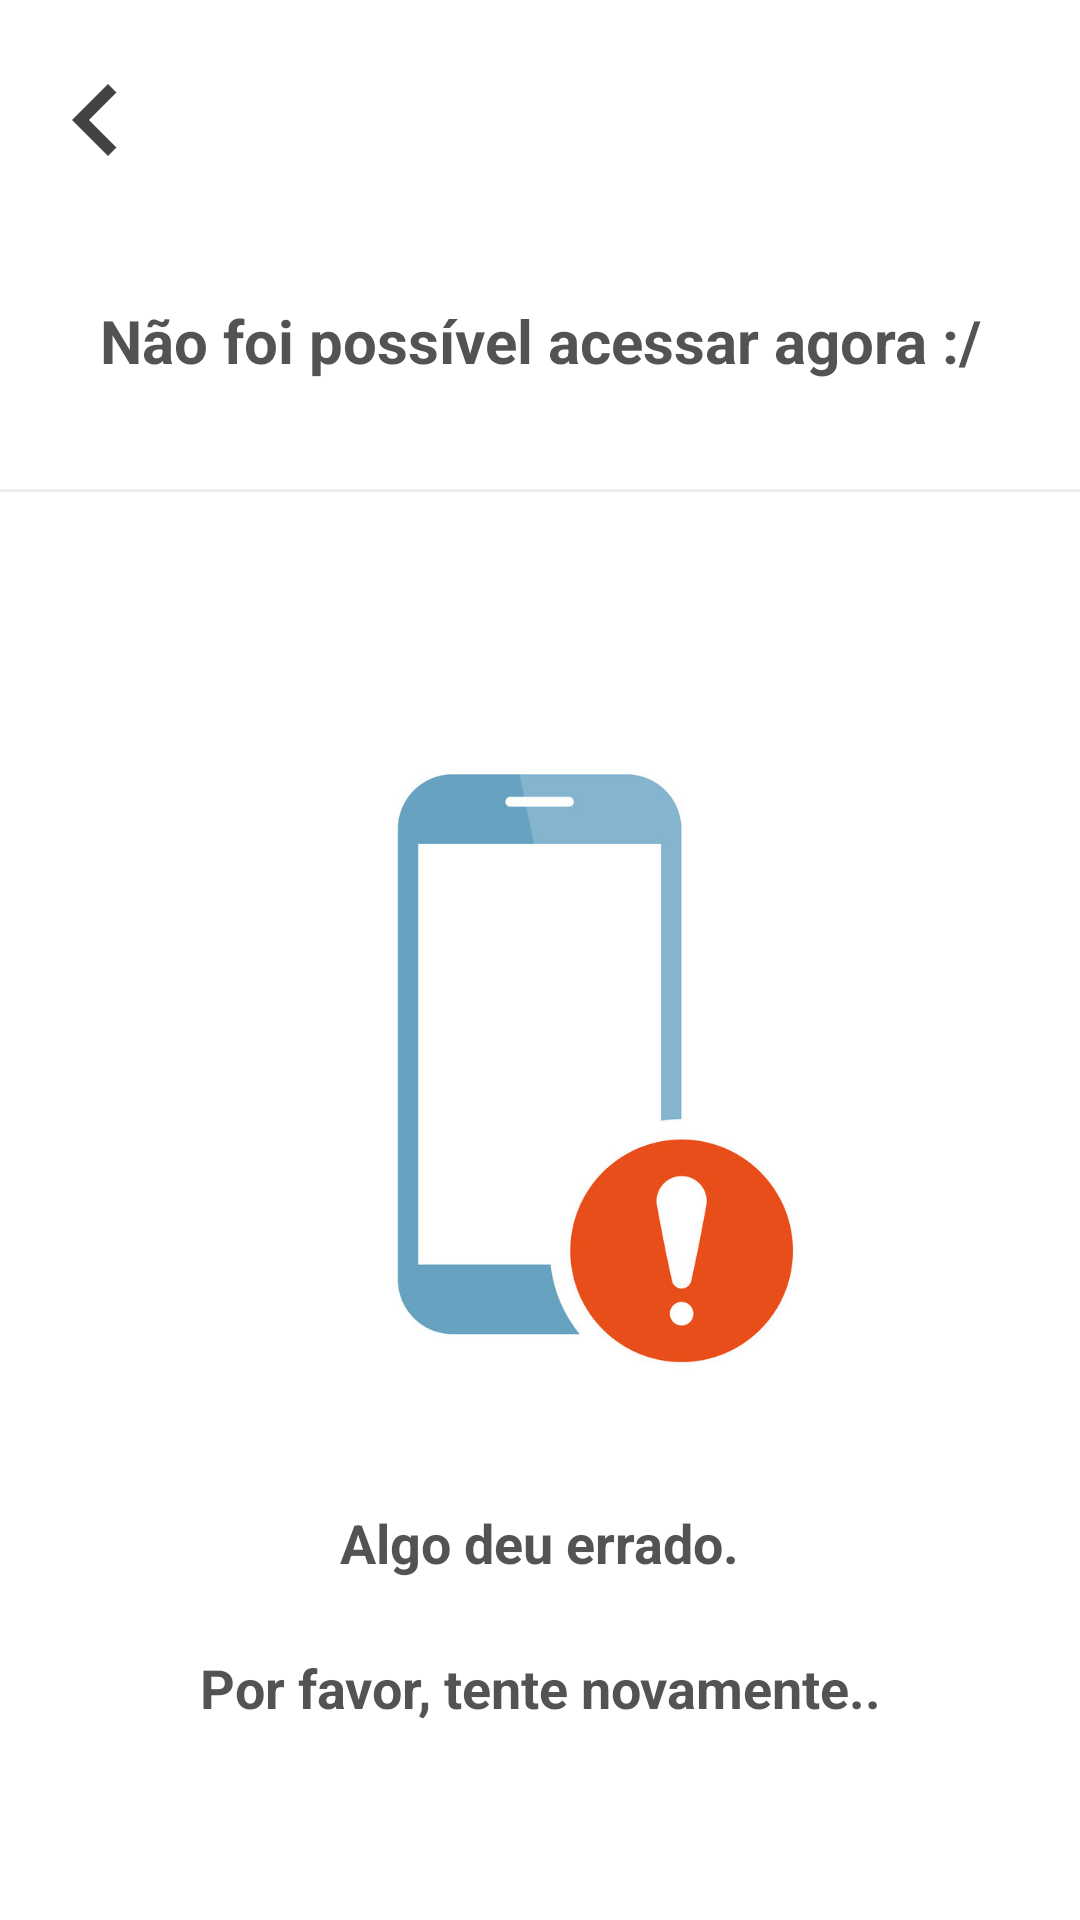

This screen was rendered from an Android layout file. Write that file and the resources it references.
<!-- AndroidManifest.xml: activity theme Theme.FilmesApp.NoActionBar -->
<!-- res/layout/activity_generic_error.xml -->
<?xml version="1.0" encoding="utf-8"?>
<androidx.constraintlayout.widget.ConstraintLayout xmlns:android="http://schemas.android.com/apk/res/android"
    xmlns:app="http://schemas.android.com/apk/res-auto"
    xmlns:tools="http://schemas.android.com/tools"
    android:layout_width="match_parent"
    android:layout_height="match_parent"
    tools:context=".presentation.movies.FilmsActivity"
    android:background="@color/white">

    <ImageView
        android:id="@+id/imgBackArrow"
        android:layout_width="wrap_content"
        android:layout_height="wrap_content"
        android:layout_marginStart="@dimen/default_size_8_dp"
        android:layout_marginTop="@dimen/default_size_16_dp"
        android:contentDescription="@string/botao_voltar"
        app:layout_constraintStart_toStartOf="parent"
        app:layout_constraintTop_toTopOf="parent"
        app:srcCompat="@drawable/ic_arrow_left_black" />

    <TextView
        android:id="@+id/txt_title_one"
        android:layout_width="wrap_content"
        android:layout_height="wrap_content"
        android:layout_marginTop="@dimen/default_size_100_dp"
        android:text="@string/generic_error_message"
        android:textColor="@color/black_70"
        android:textSize="@dimen/default_text_20_sp"
        android:textStyle="bold"
        app:layout_constraintEnd_toEndOf="parent"
        app:layout_constraintStart_toStartOf="parent"
        app:layout_constraintTop_toTopOf="parent" />

    <View
        android:id="@+id/divisor_one"
        android:layout_width="wrap_content"
        android:layout_height="@dimen/default_size_1_dp"
        android:background="@color/light_gray"
        android:layout_marginTop="@dimen/default_size_36_dp"
        app:layout_constraintEnd_toEndOf="parent"
        app:layout_constraintHorizontal_bias="0.0"
        app:layout_constraintStart_toStartOf="parent"
        app:layout_constraintTop_toBottomOf="@+id/txt_title_one" />

    <ImageView
        android:id="@+id/img_phone_error"
        android:layout_width="250dp"
        android:layout_height="250dp"
        android:layout_marginTop="@dimen/default_size_64_dp"
        app:layout_constraintEnd_toEndOf="parent"
        app:layout_constraintStart_toStartOf="parent"
        app:layout_constraintTop_toBottomOf="@+id/divisor_one"
        app:srcCompat="@drawable/mobile_phone_error" />

    <TextView
        android:id="@+id/txt_title_two"
        android:layout_width="wrap_content"
        android:layout_height="wrap_content"
        android:layout_marginTop="@dimen/default_size_24_dp"
        android:text="Algo deu errado."
        android:textColor="@color/black_70"
        android:textSize="@dimen/default_text_18_sp"
        android:textStyle="bold"
        app:layout_constraintEnd_toEndOf="parent"
        app:layout_constraintStart_toStartOf="parent"
        app:layout_constraintTop_toBottomOf="@+id/img_phone_error" />

    <TextView
        android:id="@+id/txt_message"
        android:layout_width="wrap_content"
        android:layout_height="wrap_content"
        android:layout_marginTop="@dimen/default_size_24_dp"
        android:text="Por favor, tente novamente.."
        android:textColor="@color/black_70"
        android:textSize="@dimen/default_text_18_sp"
        android:textStyle="bold"
        app:layout_constraintEnd_toEndOf="parent"
        app:layout_constraintStart_toStartOf="parent"
        app:layout_constraintTop_toBottomOf="@+id/txt_title_two" />


</androidx.constraintlayout.widget.ConstraintLayout>
<!-- resources referenced by this layout -->
<resources>
  <color name="black_70">#CC282828</color>
  <color name="light_gray">#eeeeee</color>
  <color name="white">#FFFFFFFF</color>
  <dimen name="default_size_100_dp">100dp</dimen>
  <dimen name="default_size_16_dp">16dp</dimen>
  <dimen name="default_size_1_dp">1dp</dimen>
  <dimen name="default_size_24_dp">24dp</dimen>
  <dimen name="default_size_36_dp">36dp</dimen>
  <dimen name="default_size_64_dp">64dp</dimen>
  <dimen name="default_size_8_dp">8dp</dimen>
  <dimen name="default_text_18_sp">18sp</dimen>
  <dimen name="default_text_20_sp">20sp</dimen>
  <!-- drawable ic_arrow_left_black (drawable) -->
  <vector android:height="48dp" android:tint="#434343"
      android:viewportHeight="24" android:viewportWidth="24"
      android:width="48dp" xmlns:android="http://schemas.android.com/apk/res/android">
      <path android:fillColor="@android:color/white" android:pathData="M15.41,16.59L10.83,12l4.58,-4.59L14,6l-6,6 6,6 1.41,-1.41z"/>
  </vector>
  <!-- drawable mobile_phone_error: jpg bitmap (drawable-v24, 51397 bytes) -->
  <string name="botao_voltar">botão voltar</string>
  <string name="generic_error_message">Não foi possível acessar agora :/</string>
  <style name="Theme.FilmesApp.NoActionBar">
          <item name="windowActionBar">false</item>
          <item name="windowNoTitle">true</item>
      </style>
</resources>
